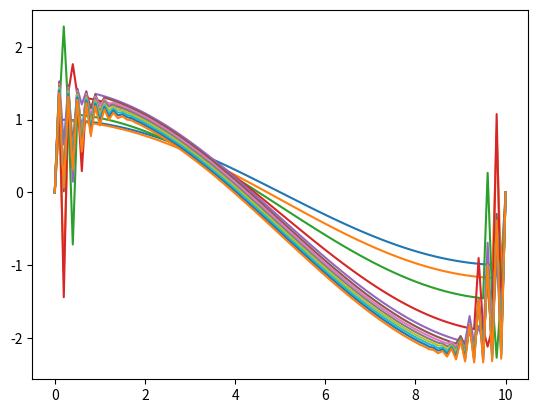

This chart was generated by the following Python code:
import numpy as np
import scipy as sp
import matplotlib.pyplot as plt
dx = .1
x = np.arange(0,10+dx,dx)

y = np.cos(3.14/10*x)
y[0]=0
y[len(y)-1]=0
plt.plot(x,y)

def graddescent(x,y,f,delta):
    df = grad(y,f,delta)
    z = np.zeros(len(y))
    z[:] = y[:] - df[:]
    #z[0]=0
    #z[len(y)-1]=0
    return z
#/np.sqrt(dx*np.dot(z,z))

def grad(y,f,delta):
    originalaction = f(y)
    g = np.zeros(len(y))
    z = np.zeros(len(y))
    for i in range(1,len(y)-1):
        z[:] = y[:]
        z[i]=y[i]+delta
        g[i]=(f(z)-originalaction)/delta
    return g

def deriv2(y):
    z = np.zeros(len(y))
    for i in range(1,len(y)-1):
        z[i] = y[i+1]-y[i-1]

    z[0]=z[1]
    z[len(y)-1] = z[len(y)-2]
    z = z/2/dx
    return z

def action(y):
    dy = deriv2(y)
    return np.dot(dy,dy)/np.dot(y,y)


def rayleigh(x,y,minim):
    return graddescent(x,y,minim,.1)

sol = rayleigh(x,y,action)
plt.plot(x,sol)
for i in range(0,10):
    sol = rayleigh(x,sol,action)
    plt.plot(x,sol)
plt.show()
